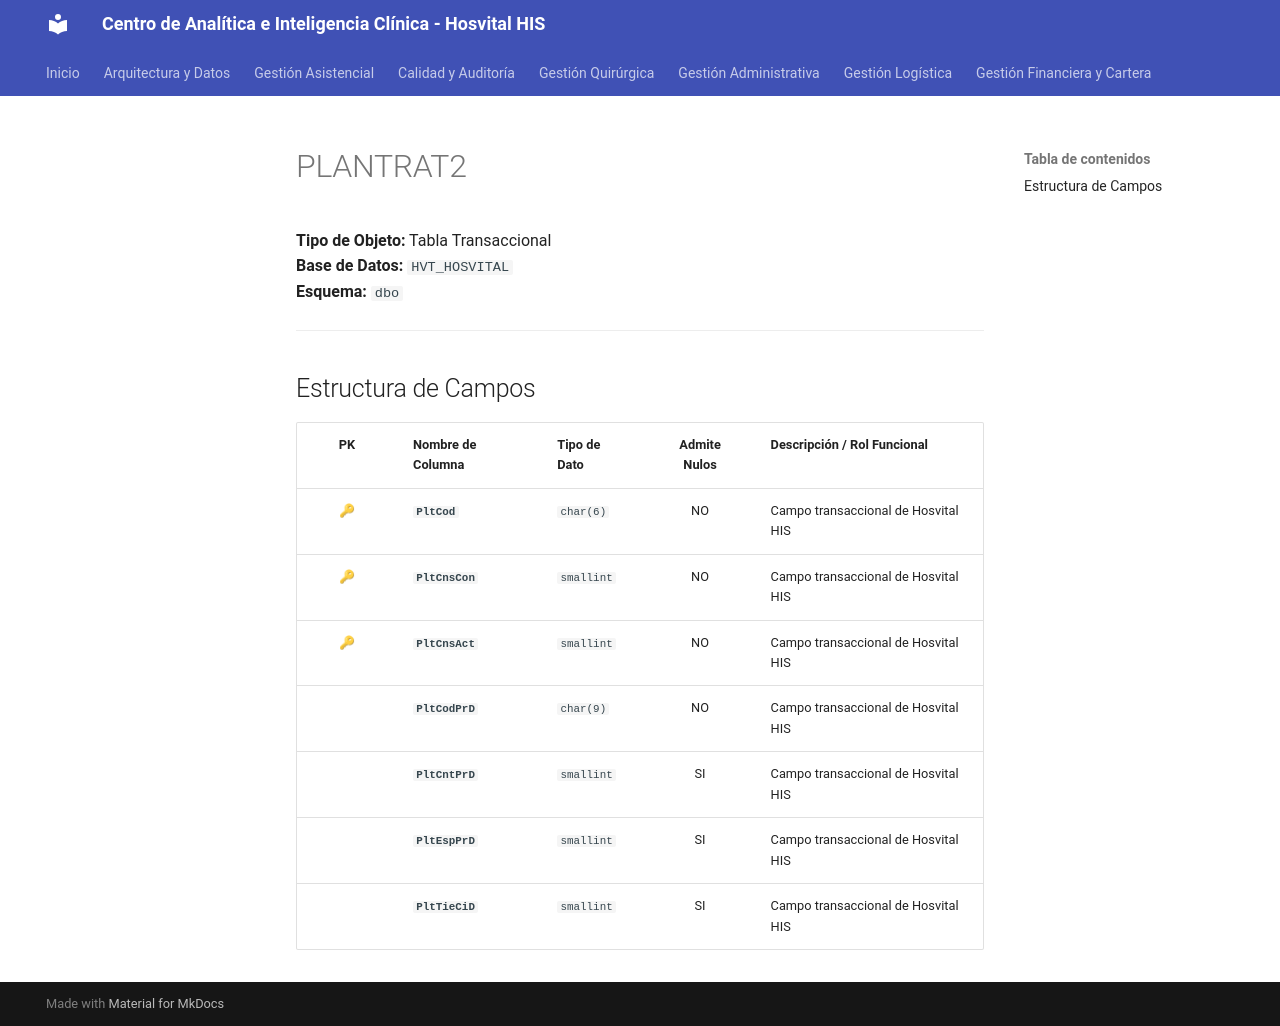

repository: SoporteSaludtech/superset-docs · page: diccionario-general/PLANTRAT2/index.html · generator: mkdocs

# PLANTRAT2

**Tipo de Objeto:** Tabla Transaccional  
**Base de Datos:** `HVT_HOSVITAL`  
**Esquema:** `dbo`

---

## Estructura de Campos

| PK | Nombre de Columna | Tipo de Dato | Admite Nulos | Descripción / Rol Funcional |
| :-: | :--- | :--- | :-: | :--- |
| 🔑 | **`PltCod`** | `char(6)` | NO | Campo transaccional de Hosvital HIS |
| 🔑 | **`PltCnsCon`** | `smallint` | NO | Campo transaccional de Hosvital HIS |
| 🔑 | **`PltCnsAct`** | `smallint` | NO | Campo transaccional de Hosvital HIS |
|  | **`PltCodPrD`** | `char(9)` | NO | Campo transaccional de Hosvital HIS |
|  | **`PltCntPrD`** | `smallint` | SI | Campo transaccional de Hosvital HIS |
|  | **`PltEspPrD`** | `smallint` | SI | Campo transaccional de Hosvital HIS |
|  | **`PltTieCiD`** | `smallint` | SI | Campo transaccional de Hosvital HIS |
